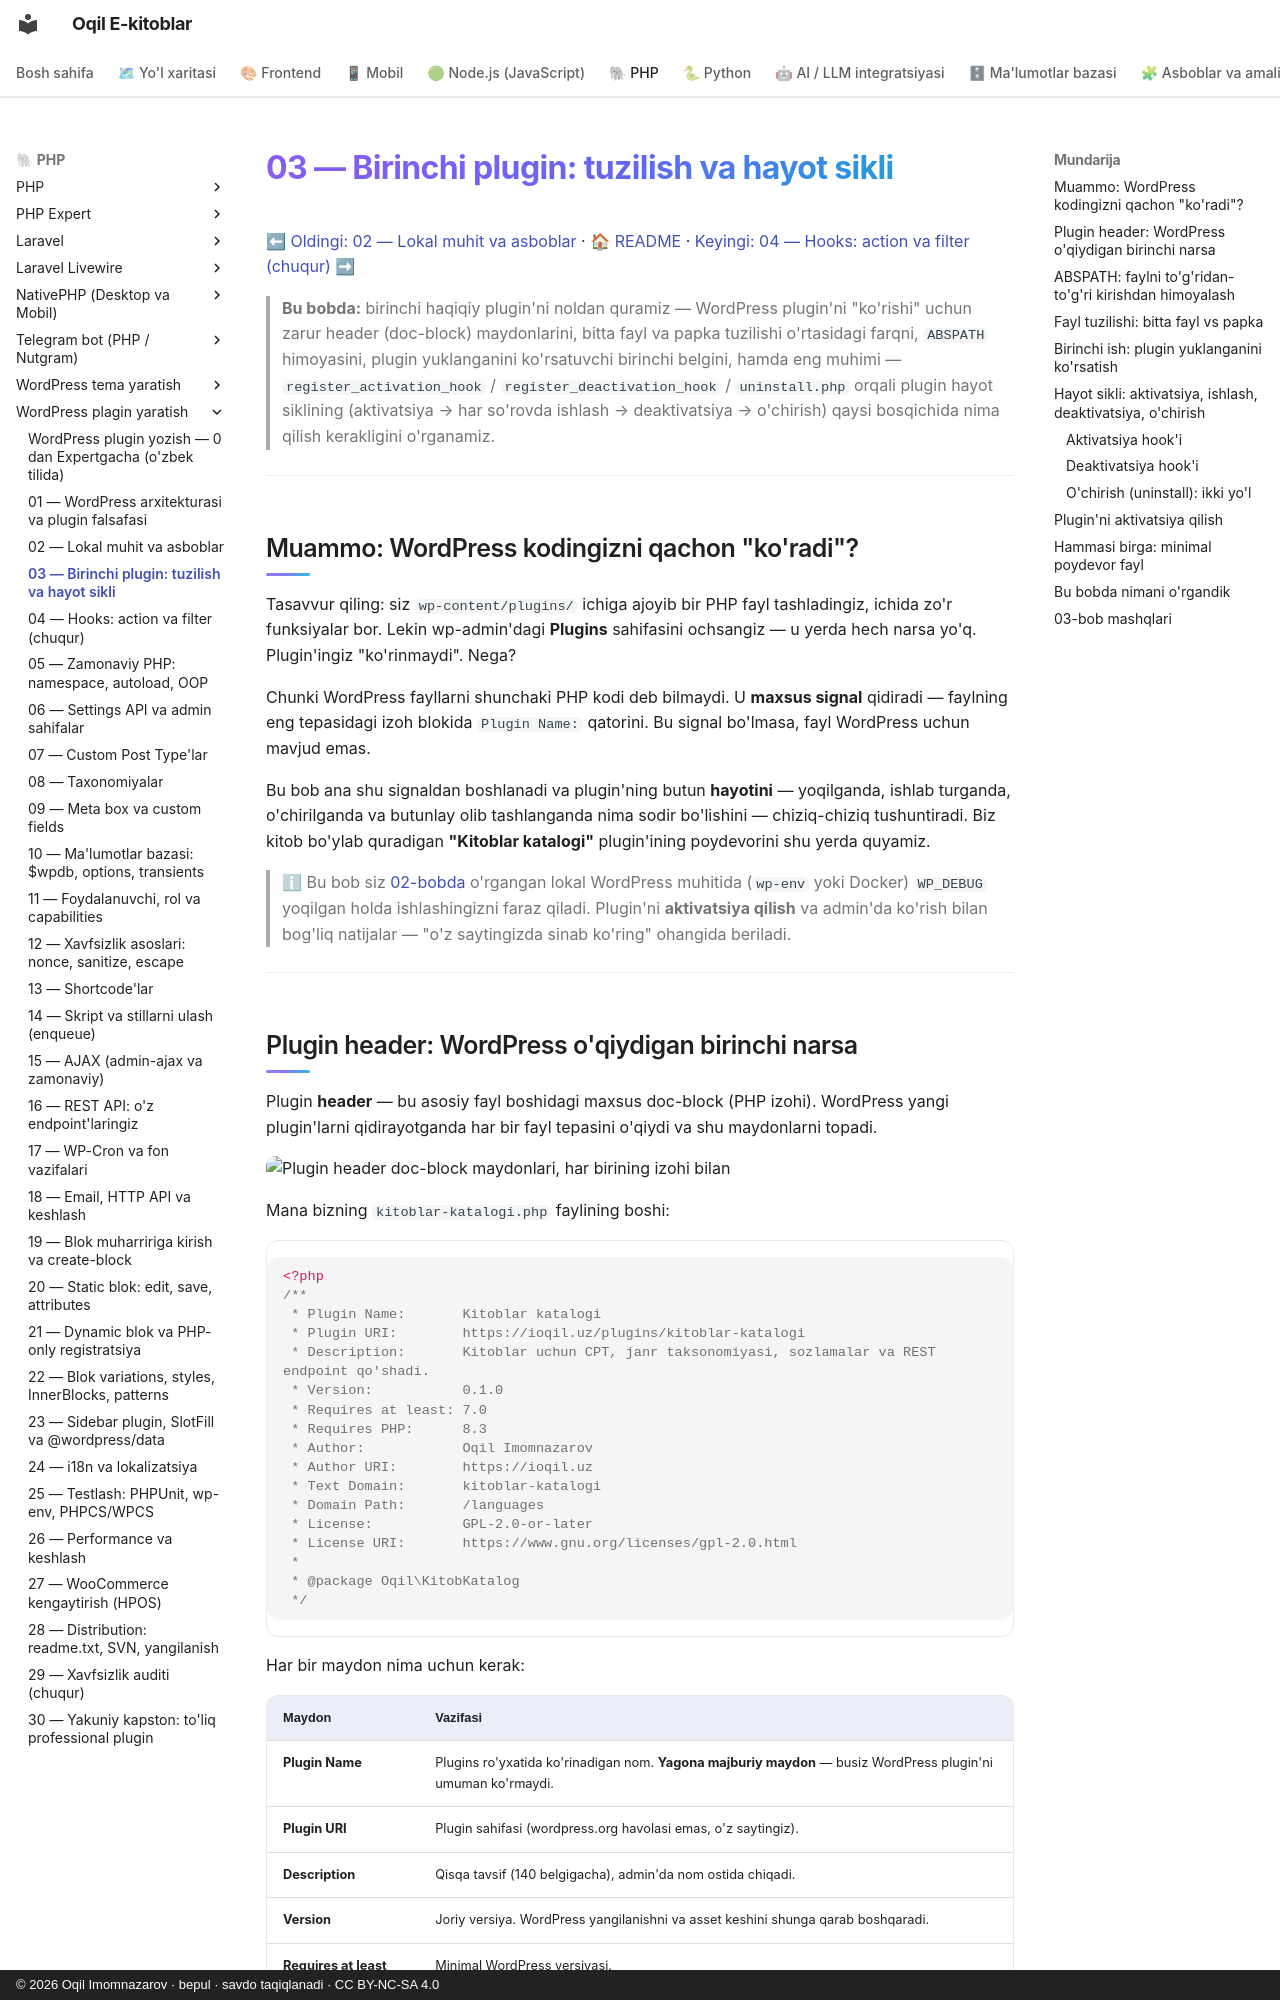

repository: iOqil/e-book · page: wp-plugin/03-birinchi-plugin/index.html · generator: mkdocs · copyright: © 2026 Oqil Imomnazarov · bepul · savdo taqiqlanadi · CC BY-NC-SA 4.0

# 03 — Birinchi plugin: tuzilish va hayot sikli

[⬅ Oldingi: 02 — Lokal muhit va asboblar](./02-lokal-muhit.md) · [🏠 README](./README.md) · [Keyingi: 04 — Hooks: action va filter (chuqur) ➡](./04-hooks-action-filter.md)

> **Bu bobda:** birinchi haqiqiy plugin'ni noldan quramiz — WordPress plugin'ni "ko'rishi" uchun zarur header (doc-block) maydonlarini, bitta fayl va papka tuzilishi o'rtasidagi farqni, `ABSPATH` himoyasini, plugin yuklanganini ko'rsatuvchi birinchi belgini, hamda eng muhimi — `register_activation_hook` / `register_deactivation_hook` / `uninstall.php` orqali plugin hayot siklining (aktivatsiya → har so'rovda ishlash → deaktivatsiya → o'chirish) qaysi bosqichida nima qilish kerakligini o'rganamiz.

---

## Muammo: WordPress kodingizni qachon "ko'radi"?

Tasavvur qiling: siz `wp-content/plugins/` ichiga ajoyib bir PHP fayl tashladingiz, ichida zo'r funksiyalar bor. Lekin wp-admin'dagi **Plugins** sahifasini ochsangiz — u yerda hech narsa yo'q. Plugin'ingiz "ko'rinmaydi". Nega?

Chunki WordPress fayllarni shunchaki PHP kodi deb bilmaydi. U **maxsus signal** qidiradi — faylning eng tepasidagi izoh blokida `Plugin Name:` qatorini. Bu signal bo'lmasa, fayl WordPress uchun mavjud emas.

Bu bob ana shu signaldan boshlanadi va plugin'ning butun **hayotini** — yoqilganda, ishlab turganda, o'chirilganda va butunlay olib tashlanganda nima sodir bo'lishini — chiziq-chiziq tushuntiradi. Biz kitob bo'ylab quradigan **"Kitoblar katalogi"** plugin'ining poydevorini shu yerda quyamiz.

> ℹ Bu bob siz [02-bobda](./02-lokal-muhit.md) o'rgangan lokal WordPress muhitida (`wp-env` yoki Docker) `WP_DEBUG` yoqilgan holda ishlashingizni faraz qiladi. Plugin'ni **aktivatsiya qilish** va admin'da ko'rish bilan bog'liq natijalar — "o'z saytingizda sinab ko'ring" ohangida beriladi.

---
